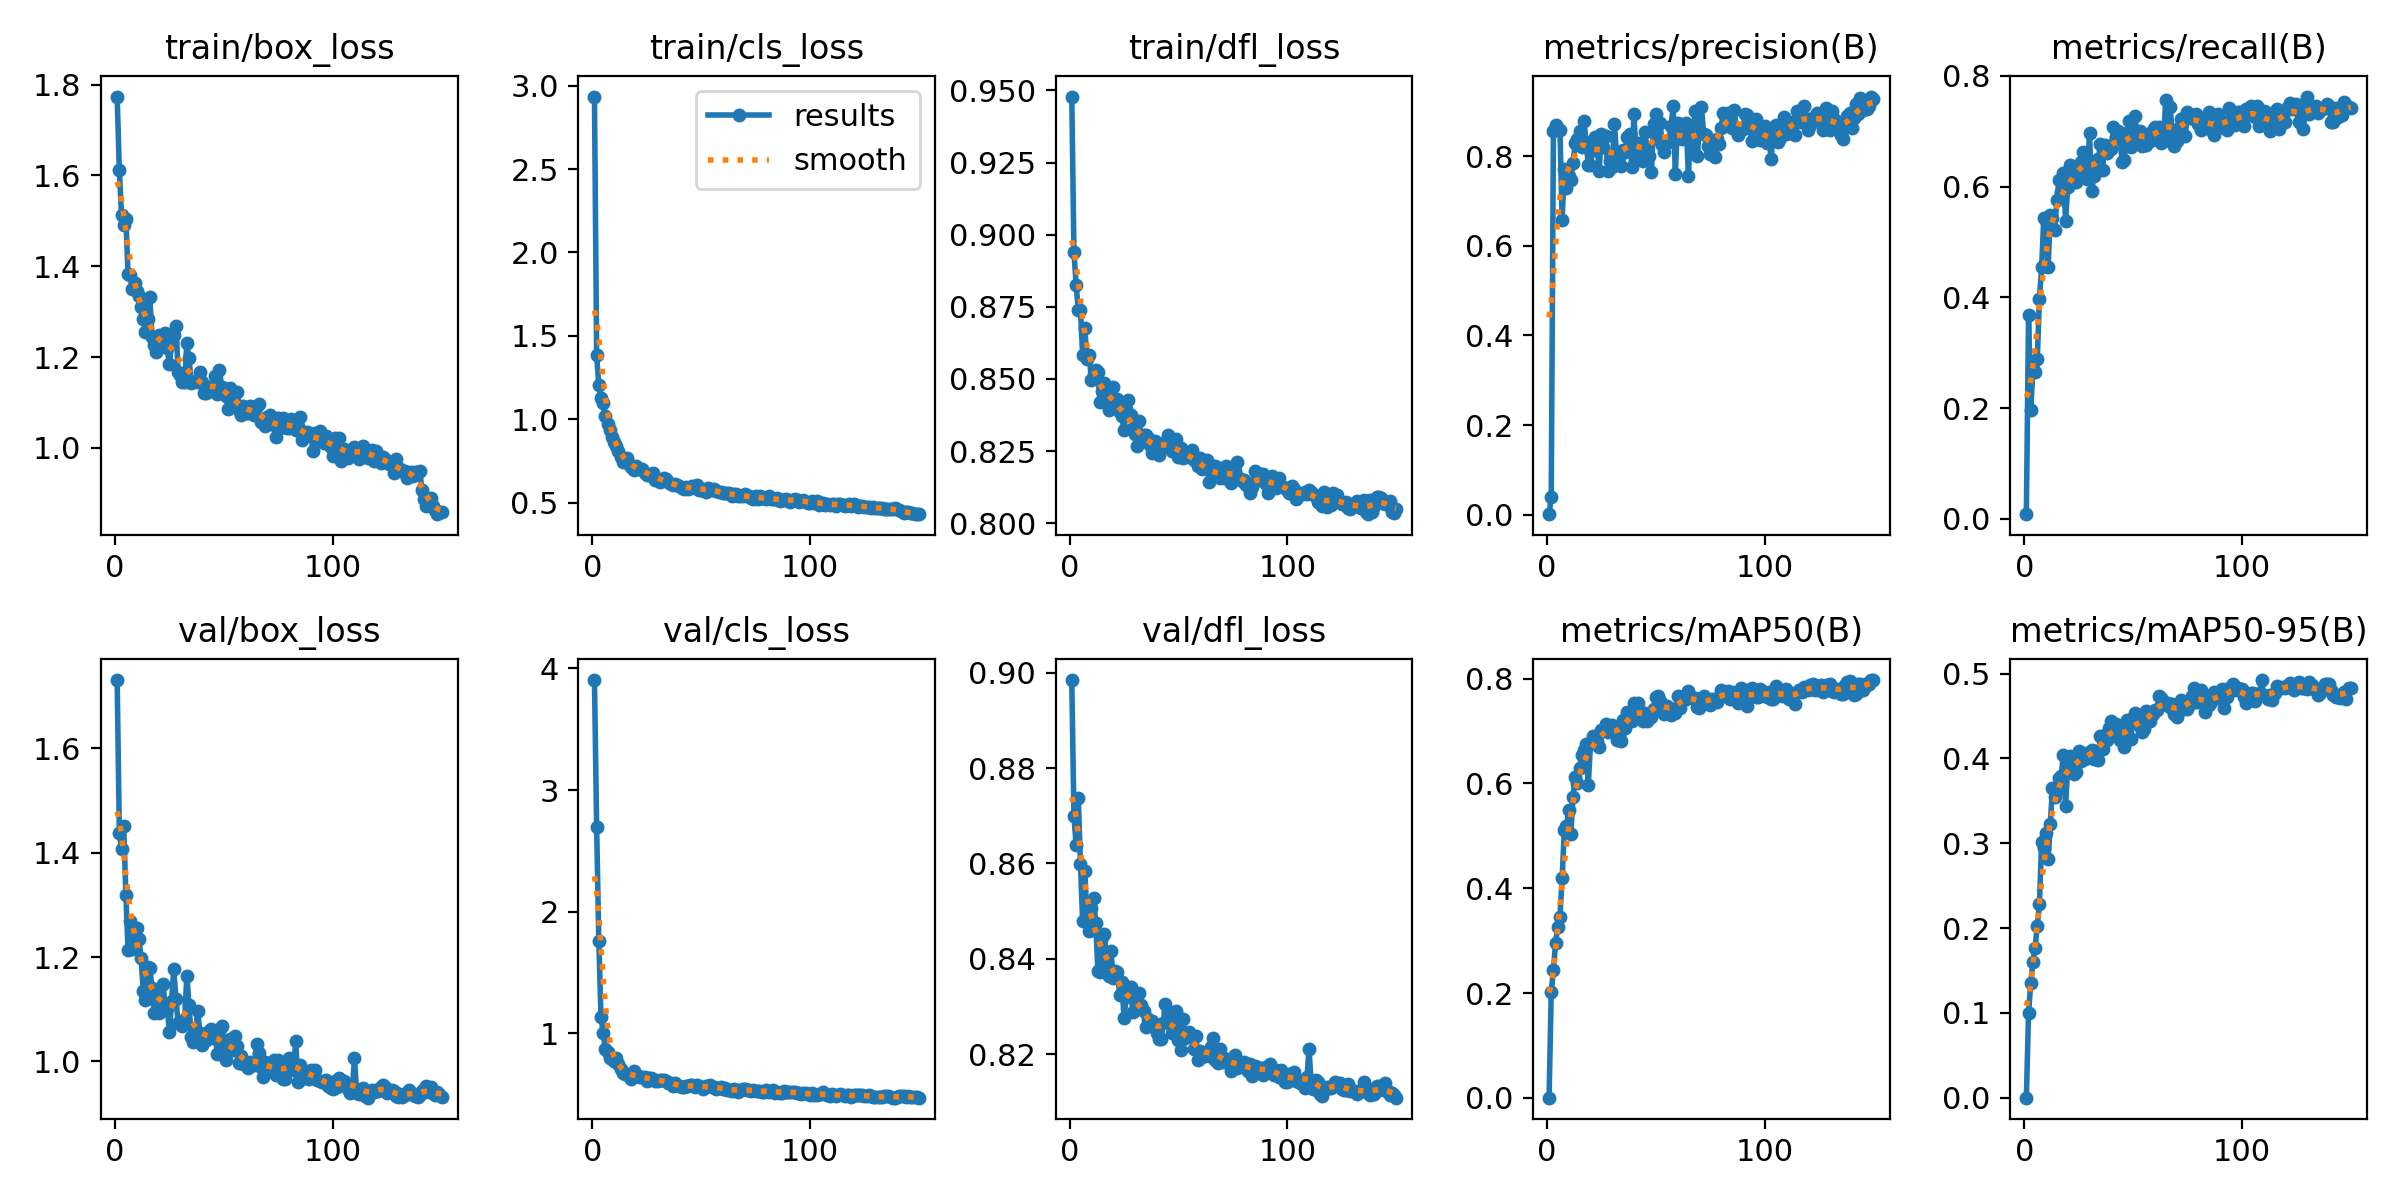

Values plotted in this chart, from the file beside it:
epoch, time, train/box_loss, train/cls_loss, train/dfl_loss, metrics/precision(B), metrics/recall(B), metrics/mAP50(B), metrics/mAP50-95(B), val/box_loss, val/cls_loss, val/dfl_loss, lr/pg0, lr/pg1, lr/pg2
1, 8.769, 1.774, 2.935, 0.9479, 0.00087, 0.00863, 0.00061, 0.00016, 1.731, 3.905, 0.8985, 0.0004057, 0.0004057, 0.0004057
2, 16.58, 1.611, 1.385, 0.8942, 0.03987, 0.3677, 0.2025, 0.0997, 1.439, 2.694, 0.8699, 0.0008169, 0.0008169, 0.0008169
3, 24.33, 1.513, 1.204, 0.8825, 0.8573, 0.1961, 0.2432, 0.1348, 1.406, 1.762, 0.8639, 0.001223, 0.001223, 0.001223
4, 32.16, 1.491, 1.125, 0.874, 0.8691, 0.2705, 0.2964, 0.1604, 1.451, 1.134, 0.8737, 0.001225, 0.001225, 0.001225
5, 39.86, 1.505, 1.099, 0.8739, 0.8583, 0.2658, 0.3266, 0.1768, 1.319, 1.005, 0.8598, 0.001217, 0.001217, 0.001217
6, 47.52, 1.382, 1.017, 0.8582, 0.86, 0.2879, 0.3459, 0.2021, 1.213, 0.8745, 0.8478, 0.001209, 0.001209, 0.001209
7, 55.13, 1.381, 0.974, 0.8676, 0.6587, 0.3972, 0.4187, 0.2279, 1.269, 0.8474, 0.8583, 0.0012, 0.0012, 0.0012
8, 62.65, 1.35, 0.9336, 0.8567, 0.7728, 0.4542, 0.5109, 0.3018, 1.217, 0.7975, 0.8481, 0.001192, 0.001192, 0.001192
9, 70.17, 1.362, 0.8936, 0.8583, 0.7297, 0.5438, 0.5186, 0.2943, 1.249, 0.7927, 0.8459, 0.001184, 0.001184, 0.001184
10, 77.63, 1.346, 0.8621, 0.8496, 0.7565, 0.5389, 0.5484, 0.3121, 1.256, 0.773, 0.8507, 0.001176, 0.001176, 0.001176
11, 85.17, 1.335, 0.8374, 0.8518, 0.7473, 0.4547, 0.5025, 0.2812, 1.234, 0.7962, 0.8528, 0.001167, 0.001167, 0.001167
12, 92.71, 1.309, 0.8069, 0.853, 0.7862, 0.5493, 0.5744, 0.3225, 1.198, 0.7499, 0.8474, 0.001159, 0.001159, 0.001159
13, 100.2, 1.285, 0.7763, 0.8523, 0.8298, 0.5434, 0.6115, 0.3658, 1.134, 0.7096, 0.8374, 0.001151, 0.001151, 0.001151
14, 107.8, 1.255, 0.7418, 0.842, 0.8388, 0.5208, 0.6013, 0.3542, 1.118, 0.6721, 0.8372, 0.001143, 0.001143, 0.001143
15, 115.4, 1.284, 0.7576, 0.8458, 0.8575, 0.5749, 0.6291, 0.3627, 1.182, 0.6639, 0.8446, 0.001135, 0.001135, 0.001135
16, 122.9, 1.332, 0.7662, 0.8485, 0.8203, 0.6112, 0.654, 0.377, 1.179, 0.6649, 0.8451, 0.001126, 0.001126, 0.001126
17, 130.5, 1.244, 0.7301, 0.8443, 0.88, 0.5899, 0.6645, 0.3799, 1.141, 0.6504, 0.8392, 0.001118, 0.001118, 0.001118
18, 138.1, 1.227, 0.7114, 0.8392, 0.833, 0.6239, 0.6751, 0.4047, 1.092, 0.6284, 0.8364, 0.00111, 0.00111, 0.00111
19, 145.7, 1.211, 0.697, 0.8435, 0.7807, 0.5384, 0.596, 0.3443, 1.137, 0.6889, 0.8416, 0.001102, 0.001102, 0.001102
20, 153.2, 1.248, 0.7226, 0.8473, 0.7798, 0.5983, 0.6742, 0.3902, 1.094, 0.6519, 0.8358, 0.001093, 0.001093, 0.001093
21, 160.8, 1.232, 0.7032, 0.8421, 0.8141, 0.639, 0.6908, 0.403, 1.107, 0.6493, 0.8375, 0.001085, 0.001085, 0.001085
22, 168.3, 1.236, 0.7016, 0.8431, 0.8431, 0.6305, 0.6883, 0.401, 1.148, 0.6422, 0.8371, 0.001077, 0.001077, 0.001077
23, 175.8, 1.253, 0.699, 0.8385, 0.8308, 0.6074, 0.6808, 0.3821, 1.109, 0.6397, 0.8324, 0.001069, 0.001069, 0.001069
24, 183.3, 1.22, 0.68, 0.837, 0.7665, 0.6074, 0.669, 0.3844, 1.102, 0.6399, 0.8352, 0.00106, 0.00106, 0.00106
25, 190.8, 1.184, 0.6667, 0.8322, 0.8497, 0.6278, 0.7023, 0.409, 1.056, 0.6091, 0.8275, 0.001052, 0.001052, 0.001052
26, 198.3, 1.231, 0.6669, 0.8395, 0.822, 0.6437, 0.6996, 0.397, 1.116, 0.6344, 0.832, 0.001044, 0.001044, 0.001044
27, 205.8, 1.248, 0.6731, 0.8428, 0.8463, 0.6623, 0.7129, 0.4011, 1.178, 0.6329, 0.8341, 0.001035, 0.001035, 0.001035
28, 213.3, 1.269, 0.6776, 0.8373, 0.7677, 0.6489, 0.6979, 0.3994, 1.12, 0.6223, 0.834, 0.001027, 0.001027, 0.001027
29, 220.8, 1.167, 0.6363, 0.8329, 0.7907, 0.6137, 0.7022, 0.4061, 1.073, 0.6062, 0.8288, 0.001019, 0.001019, 0.001019
30, 228.3, 1.161, 0.6359, 0.8309, 0.7761, 0.6969, 0.7105, 0.4082, 1.078, 0.6062, 0.8323, 0.001011, 0.001011, 0.001011
31, 235.9, 1.145, 0.6261, 0.8268, 0.872, 0.5911, 0.7068, 0.4096, 1.068, 0.6147, 0.8295, 0.001002, 0.001002, 0.001002
32, 243.4, 1.145, 0.6334, 0.8355, 0.8046, 0.6183, 0.6821, 0.3992, 1.079, 0.6167, 0.8328, 0.0009942, 0.0009942, 0.0009942
33, 251, 1.23, 0.648, 0.8283, 0.7997, 0.6336, 0.6919, 0.4092, 1.165, 0.6189, 0.8303, 0.000986, 0.000986, 0.000986
34, 258.5, 1.197, 0.6445, 0.8306, 0.7783, 0.6491, 0.6804, 0.3977, 1.107, 0.6097, 0.829, 0.0009778, 0.0009778, 0.0009778
35, 266, 1.143, 0.6212, 0.8306, 0.8149, 0.676, 0.721, 0.4259, 1.047, 0.5904, 0.8256, 0.0009695, 0.0009695, 0.0009695
36, 273.5, 1.145, 0.6141, 0.8294, 0.8107, 0.6299, 0.7062, 0.4116, 1.038, 0.5929, 0.8274, 0.0009612, 0.0009612, 0.0009612
37, 281, 1.147, 0.6058, 0.8269, 0.8443, 0.6742, 0.7354, 0.4279, 1.057, 0.5668, 0.8264, 0.000953, 0.000953, 0.000953
38, 288.6, 1.145, 0.6097, 0.8244, 0.8504, 0.6605, 0.7245, 0.422, 1.096, 0.5907, 0.827, 0.0009447, 0.0009447, 0.0009447
39, 296.1, 1.166, 0.6059, 0.8286, 0.7753, 0.6708, 0.7182, 0.4363, 1.054, 0.5754, 0.826, 0.0009365, 0.0009365, 0.0009365
40, 303.6, 1.145, 0.5984, 0.8272, 0.894, 0.6679, 0.754, 0.4437, 1.032, 0.5671, 0.8245, 0.0009283, 0.0009283, 0.0009283
41, 311.2, 1.122, 0.5891, 0.8237, 0.7958, 0.7071, 0.744, 0.4314, 1.043, 0.5587, 0.8232, 0.00092, 0.00092, 0.00092
42, 318.7, 1.121, 0.5817, 0.8275, 0.8307, 0.6878, 0.7527, 0.4411, 1.041, 0.5619, 0.8231, 0.0009118, 0.0009118, 0.0009118
43, 326.2, 1.134, 0.5925, 0.8279, 0.806, 0.6998, 0.7302, 0.4259, 1.058, 0.5686, 0.8265, 0.0009035, 0.0009035, 0.0009035
44, 333.8, 1.134, 0.5823, 0.8278, 0.7891, 0.6867, 0.7196, 0.4223, 1.062, 0.5688, 0.8305, 0.0008952, 0.0008952, 0.0008952
45, 341.4, 1.125, 0.5881, 0.8305, 0.8533, 0.6439, 0.7343, 0.4331, 1.045, 0.5731, 0.8288, 0.000887, 0.000887, 0.000887
46, 348.8, 1.159, 0.5984, 0.826, 0.819, 0.6484, 0.7191, 0.414, 1.056, 0.5728, 0.8267, 0.0008787, 0.0008787, 0.0008787
47, 356.4, 1.119, 0.5883, 0.8252, 0.8013, 0.6957, 0.7308, 0.4448, 1.015, 0.5603, 0.8245, 0.0008705, 0.0008705, 0.0008705
48, 363.9, 1.172, 0.6067, 0.8254, 0.7652, 0.7185, 0.7263, 0.4227, 1.059, 0.5772, 0.8247, 0.0008622, 0.0008622, 0.0008622
49, 371.4, 1.133, 0.5788, 0.8293, 0.872, 0.6706, 0.7416, 0.4232, 1.069, 0.5692, 0.8291, 0.000854, 0.000854, 0.000854
50, 378.9, 1.119, 0.5761, 0.823, 0.8957, 0.6935, 0.7648, 0.4479, 1.029, 0.5589, 0.823, 0.0008458, 0.0008458, 0.0008458
51, 386.4, 1.114, 0.5745, 0.8261, 0.8395, 0.7271, 0.7669, 0.4535, 1.002, 0.5424, 0.8209, 0.0008375, 0.0008375, 0.0008375
52, 393.9, 1.085, 0.5618, 0.8226, 0.874, 0.6808, 0.7568, 0.45, 1.023, 0.5645, 0.8273, 0.0008293, 0.0008293, 0.0008293
53, 401.4, 1.131, 0.5869, 0.8246, 0.8255, 0.7008, 0.7482, 0.4387, 1.043, 0.5681, 0.8234, 0.000821, 0.000821, 0.000821
54, 408.9, 1.124, 0.5836, 0.8235, 0.8101, 0.6735, 0.7326, 0.4306, 1.023, 0.5785, 0.8235, 0.0008127, 0.0008127, 0.0008127
55, 416.3, 1.099, 0.5736, 0.8228, 0.8338, 0.6957, 0.748, 0.4345, 1.048, 0.5552, 0.8246, 0.0008045, 0.0008045, 0.0008045
56, 423.9, 1.123, 0.5788, 0.8252, 0.8324, 0.6759, 0.7424, 0.4554, 1.03, 0.5621, 0.8238, 0.0007962, 0.0007962, 0.0007962
57, 431.4, 1.084, 0.5681, 0.8218, 0.8673, 0.6931, 0.7297, 0.4516, 0.9961, 0.5411, 0.8211, 0.000788, 0.000788, 0.000788
58, 438.8, 1.073, 0.5631, 0.8218, 0.9118, 0.6823, 0.7412, 0.4442, 1.01, 0.5514, 0.8238, 0.0007797, 0.0007797, 0.0007797
59, 446.3, 1.093, 0.5654, 0.8197, 0.7616, 0.7016, 0.7344, 0.4525, 0.9944, 0.5569, 0.8188, 0.0007715, 0.0007715, 0.0007715
60, 453.7, 1.077, 0.5595, 0.8227, 0.8745, 0.7069, 0.7675, 0.4573, 0.9963, 0.5404, 0.8205, 0.0007633, 0.0007633, 0.0007633
... 90 more rows
